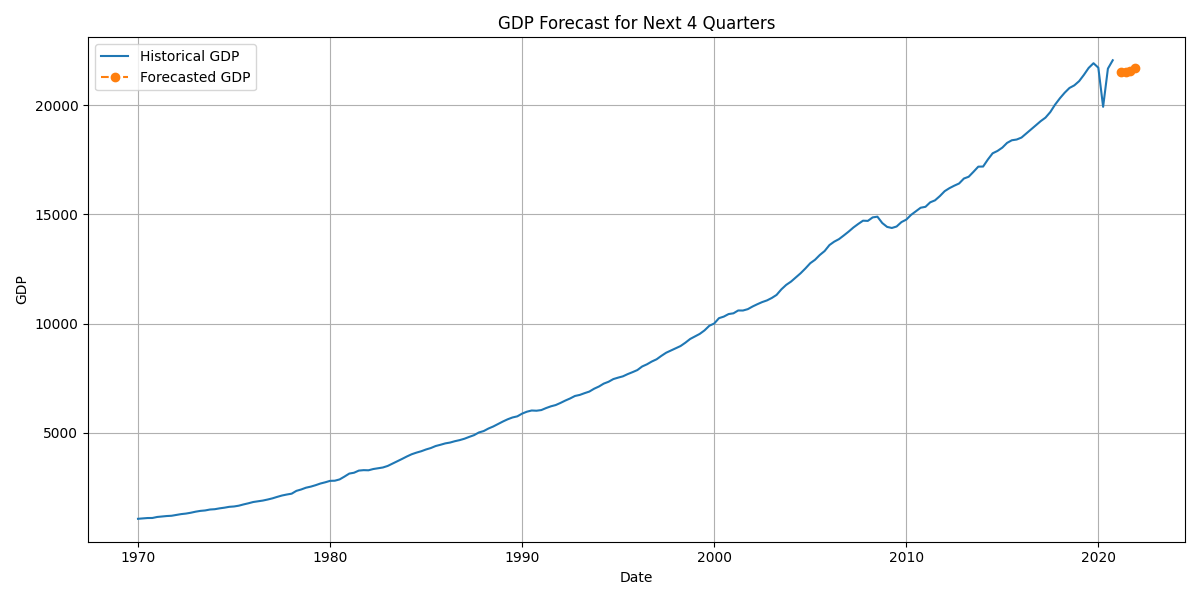

The data file committed next to this chart (first rows):
date, Predicted_GDP
2021-03-01, 21546
2021-06-01, 21541
2021-09-01, 21568
2021-12-01, 21727
